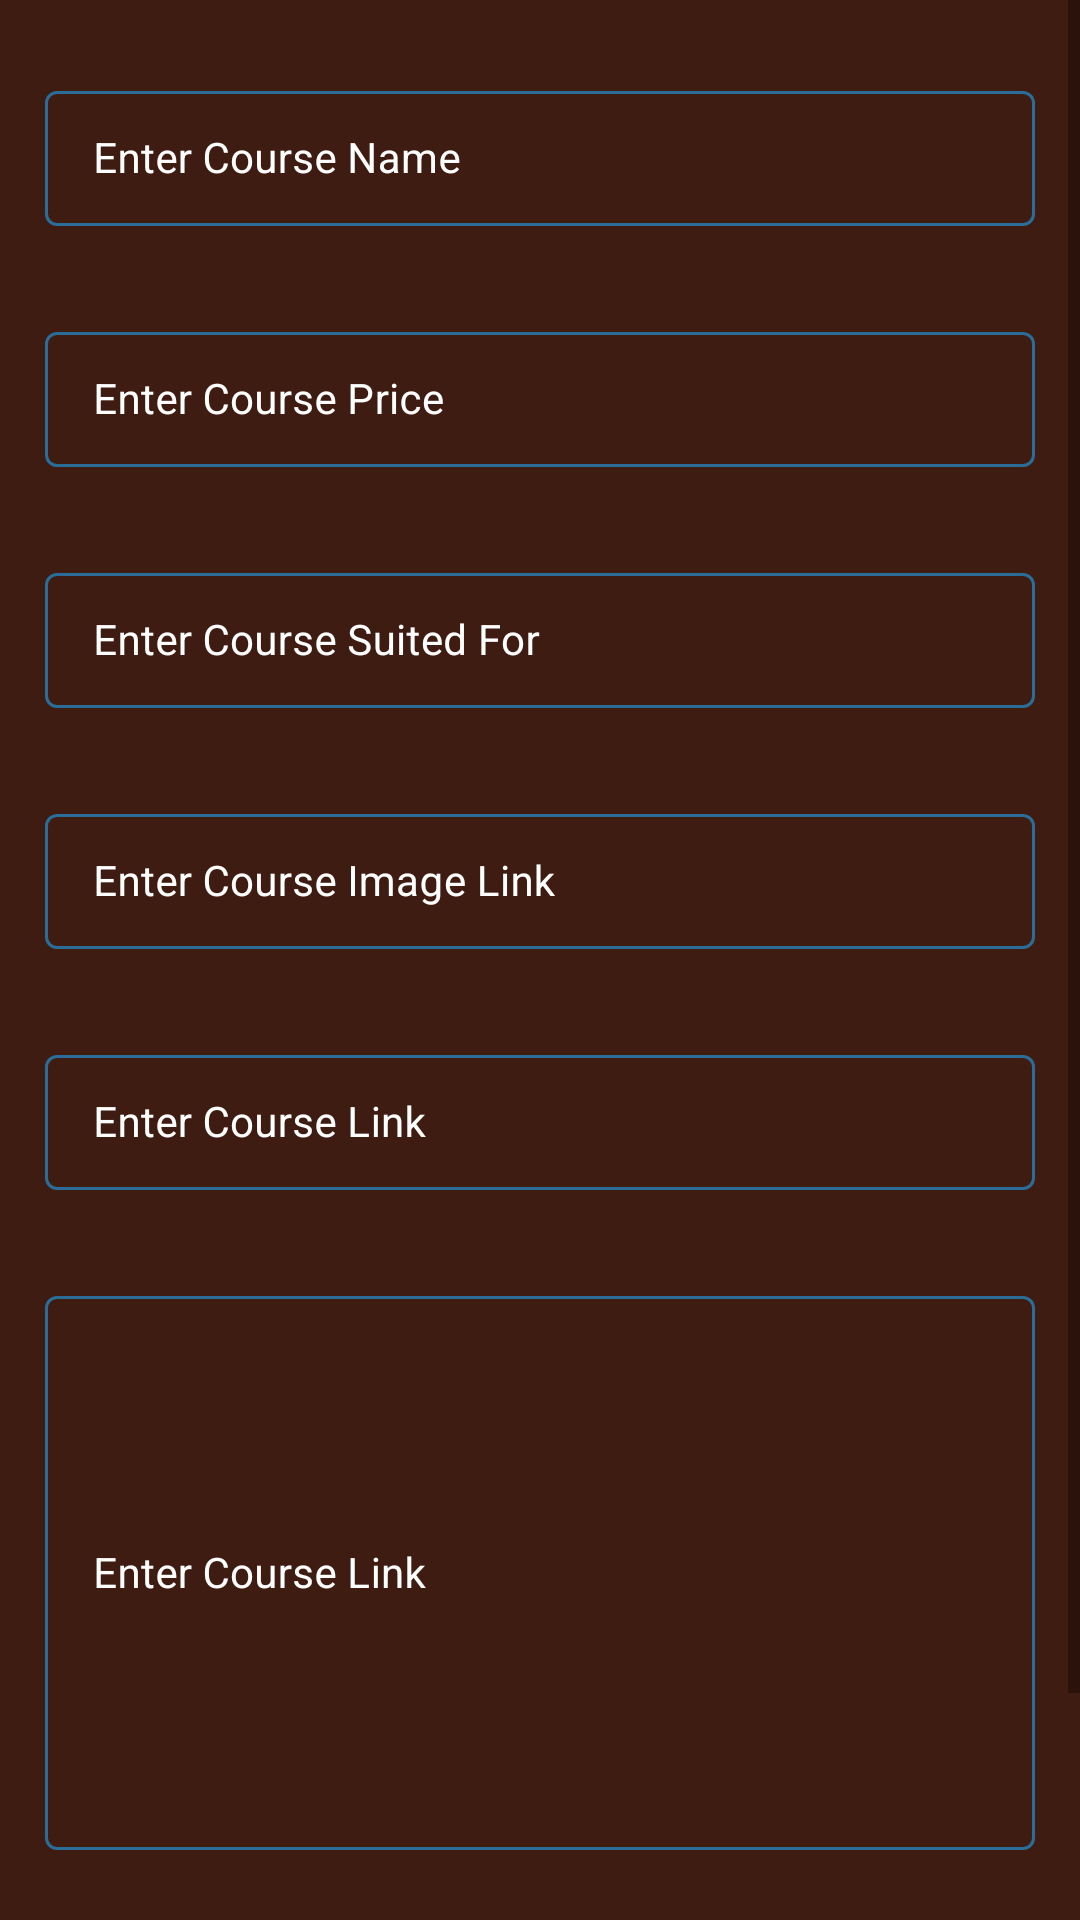

Android layout source for this screen:
<!-- AndroidManifest.xml: application theme Theme.CourseX -->
<!-- res/layout/activity_edit_course.xml -->
<?xml version="1.0" encoding="utf-8"?>
<ScrollView xmlns:android="http://schemas.android.com/apk/res/android"
    xmlns:app="http://schemas.android.com/apk/res-auto"
    xmlns:tools="http://schemas.android.com/tools"
    android:layout_width="match_parent"
    android:layout_height="match_parent"
    android:background="@color/editCourse_shade_1"
    tools:context=".EditCourseActivity">


    <RelativeLayout
        android:layout_width="match_parent"
        android:layout_height="wrap_content"
        >
        <LinearLayout
            android:layout_width="match_parent"
            android:layout_height="wrap_content"
            android:orientation="vertical"
            >

            <com.google.android.material.textfield.TextInputLayout
                android:layout_width="match_parent"
                android:layout_height="wrap_content"
                android:layout_marginStart="10dp"
                android:layout_marginEnd="10dp"
                android:layout_marginTop="20dp"
                android:hint="Enter Course Name"
                style="@style/TextInputLayout"
                android:padding="5dp"
                android:textColorHint="@color/white"
                app:hintTextColor="@color/white">

                <com.google.android.material.textfield.TextInputEditText
                    android:id="@+id/idEdtCourseName"
                    android:layout_width="match_parent"
                    android:layout_height="wrap_content"
                    android:importantForAutofill="no"
                    android:inputType="text"
                    android:textColor="@color/white"
                    android:textColorHint="@color/white"
                    android:textSize="14sp" />

            </com.google.android.material.textfield.TextInputLayout>


            <com.google.android.material.textfield.TextInputLayout
                android:layout_width="match_parent"
                android:layout_height="wrap_content"
                android:layout_marginTop="20dp"
                android:layout_marginStart="10dp"
                android:layout_marginEnd="10dp"
                android:hint="Enter Course Price"
                style="@style/TextInputLayout"
                android:padding="5dp"
                android:textColorHint="@color/white"
                app:hintTextColor="@color/white">

                <com.google.android.material.textfield.TextInputEditText
                    android:id="@+id/idEdtCoursePrice"
                    android:layout_width="match_parent"
                    android:layout_height="wrap_content"
                    android:importantForAutofill="no"
                    android:inputType="number"
                    android:textColor="@color/white"
                    android:textColorHint="@color/white"
                    android:textSize="14sp" />

            </com.google.android.material.textfield.TextInputLayout>

            <com.google.android.material.textfield.TextInputLayout
                android:layout_width="match_parent"
                android:layout_height="wrap_content"
                android:layout_marginTop="20dp"
                android:layout_marginStart="10dp"
                android:layout_marginEnd="10dp"
                android:hint="Enter Course Suited For"
                style="@style/TextInputLayout"
                android:padding="5dp"
                android:textColorHint="@color/white"
                app:hintTextColor="@color/white">

                <com.google.android.material.textfield.TextInputEditText
                    android:id="@+id/idEdtCourseSuitedFor"
                    android:layout_width="match_parent"
                    android:layout_height="wrap_content"
                    android:importantForAutofill="no"
                    android:inputType="text"
                    android:textColor="@color/white"
                    android:textColorHint="@color/white"
                    android:textSize="14sp" />

            </com.google.android.material.textfield.TextInputLayout>
            <com.google.android.material.textfield.TextInputLayout
                android:layout_width="match_parent"
                android:layout_height="wrap_content"
                android:layout_marginTop="20dp"
                android:layout_marginStart="10dp"
                android:layout_marginEnd="10dp"
                android:hint="Enter Course Image Link"
                style="@style/TextInputLayout"
                android:padding="5dp"
                android:textColorHint="@color/white"
                app:hintTextColor="@color/white">

                <com.google.android.material.textfield.TextInputEditText
                    android:id="@+id/idEdtCourseImageLink"
                    android:layout_width="match_parent"
                    android:layout_height="wrap_content"
                    android:importantForAutofill="no"
                    android:inputType="text"
                    android:textColor="@color/white"
                    android:textColorHint="@color/white"
                    android:textSize="14sp" />

            </com.google.android.material.textfield.TextInputLayout>

            <com.google.android.material.textfield.TextInputLayout
                android:layout_width="match_parent"
                android:layout_height="wrap_content"
                android:layout_marginTop="20dp"
                android:layout_marginStart="10dp"
                android:layout_marginEnd="10dp"
                android:hint="Enter Course Link "
                style="@style/TextInputLayout"
                android:padding="5dp"
                android:textColorHint="@color/white"
                app:hintTextColor="@color/white">

                <com.google.android.material.textfield.TextInputEditText
                    android:id="@+id/idEdtCourseLink"
                    android:layout_width="match_parent"
                    android:layout_height="wrap_content"
                    android:importantForAutofill="no"
                    android:inputType="text"
                    android:textColor="@color/white"
                    android:textColorHint="@color/white"
                    android:textSize="14sp" />

            </com.google.android.material.textfield.TextInputLayout>

            <com.google.android.material.textfield.TextInputLayout
                android:layout_width="match_parent"
                android:layout_height="200dp"
                android:layout_marginTop="20dp"
                android:layout_marginStart="10dp"
                android:layout_marginEnd="10dp"
                android:hint="Enter Course Link "
                style="@style/TextInputLayout"
                android:padding="5dp"
                android:textColorHint="@color/white"
                app:hintTextColor="@color/white">

                <com.google.android.material.textfield.TextInputEditText
                    android:id="@+id/idEdtCourseDesc"
                    android:layout_width="match_parent"
                    android:layout_height="match_parent"
                    android:importantForAutofill="no"
                    android:inputType="textMultiLine|textImeMultiLine"
                    android:singleLine="false"
                    android:textColor="@color/white"
                    android:textColorHint="@color/white"
                    android:textSize="14sp" />

            </com.google.android.material.textfield.TextInputLayout>

            <LinearLayout
                android:layout_width="match_parent"
                android:layout_height="wrap_content"
                android:layout_marginStart="10dp"
                android:layout_marginEnd="10dp"
                android:layout_marginTop="20dp"
                android:layout_marginBottom="20dp"
                android:weightSum="2"
                android:orientation="horizontal"
                >
                <Button
                    android:layout_width="0dp"
                    android:layout_weight="1"
                    android:layout_height="wrap_content"
                   android:layout_margin="8dp"
                    android:background="@drawable/custom_button_back"
                    android:text="Update\nCourse"
                    android:textAllCaps="false"
                    android:id="@+id/idBtnUpdateCourse"
                    />
                <Button
                    android:layout_width="0dp"
                    android:layout_weight="1"
                    android:layout_height="wrap_content"
                    android:layout_margin="8dp"
                    android:background="@drawable/custom_button_back"
                    android:text="Delete \nCourse"
                    android:textAllCaps="false"
                    android:id="@+id/idBtnDeleteCourse"
                    />



            </LinearLayout>


        </LinearLayout>

        <ProgressBar
            android:layout_width="wrap_content"
            android:layout_height="wrap_content"
            android:layout_centerInParent="true"
            android:indeterminate="true"
            android:indeterminateDrawable="@drawable/progress_back"
            android:visibility="gone"
            android:id="@+id/idPBLoading"/>
    </RelativeLayout>

</ScrollView>
<!-- resources referenced by this layout -->
<resources>
  <color name="editCourse_shade_1">#3E1C12</color>
  <color name="white">#FFFFFFFF</color>
  <!-- drawable custom_button_back (drawable) -->
  <?xml version="1.0" encoding="utf-8"?>
  <shape android:shape="rectangle" xmlns:android="http://schemas.android.com/apk/res/android">
  <solid android:color="@color/blue_shade_1"/>
      <corners android:radius="20dp"/>
  
  </shape>
  <!-- drawable progress_back (drawable) -->
  <?xml version="1.0" encoding="utf-8"?>
  <rotate xmlns:android="http://schemas.android.com/apk/res/android"
      android:fromDegrees="0"
      android:pivotX="50%"
      android:pivotY="50%"
      android:toDegrees="360"
      >
      <shape
          android:innerRadiusRatio="3"
          android:shape="ring"
          android:thicknessRatio="8"
          android:useLevel="false"
          >
          <size android:width="76dip"
              android:height="76dip"/>
  
          <gradient android:angle="0"
              android:endColor="#00ffffff"
              android:startColor="@color/purple_200"
              android:type="sweep"
              android:useLevel="false" />
      </shape>
  
  </rotate>
  <style name="TextInputLayout" parent="Widget.MaterialComponents.TextInputLayout.OutlinedBox.Dense">
          <item name="boxStrokeColor">#296D98</item>
  
      </style>
  <style name="Theme.CourseX" parent="Theme.MaterialComponents.DayNight.DarkActionBar">
          
          <item name="colorPrimary">@color/purple_500</item>
          <item name="colorPrimaryVariant">@color/purple_700</item>
          <item name="colorOnPrimary">@color/white</item>
          
          <item name="colorSecondary">@color/teal_200</item>
          <item name="colorSecondaryVariant">@color/teal_700</item>
          <item name="colorOnSecondary">@color/black</item>
          
          <item name="android:statusBarColor">?attr/colorPrimaryVariant</item>
          
      </style>
  <color name="blue_shade_1">#0e2433</color>
  <color name="purple_200">#296D98</color>
  <color name="purple_500">#296D98</color>
  <color name="purple_700">#296D98</color>
  <color name="teal_200">#FF03DAC5</color>
  <color name="teal_700">#FF018786</color>
  <color name="black">#FF000000</color>
</resources>
